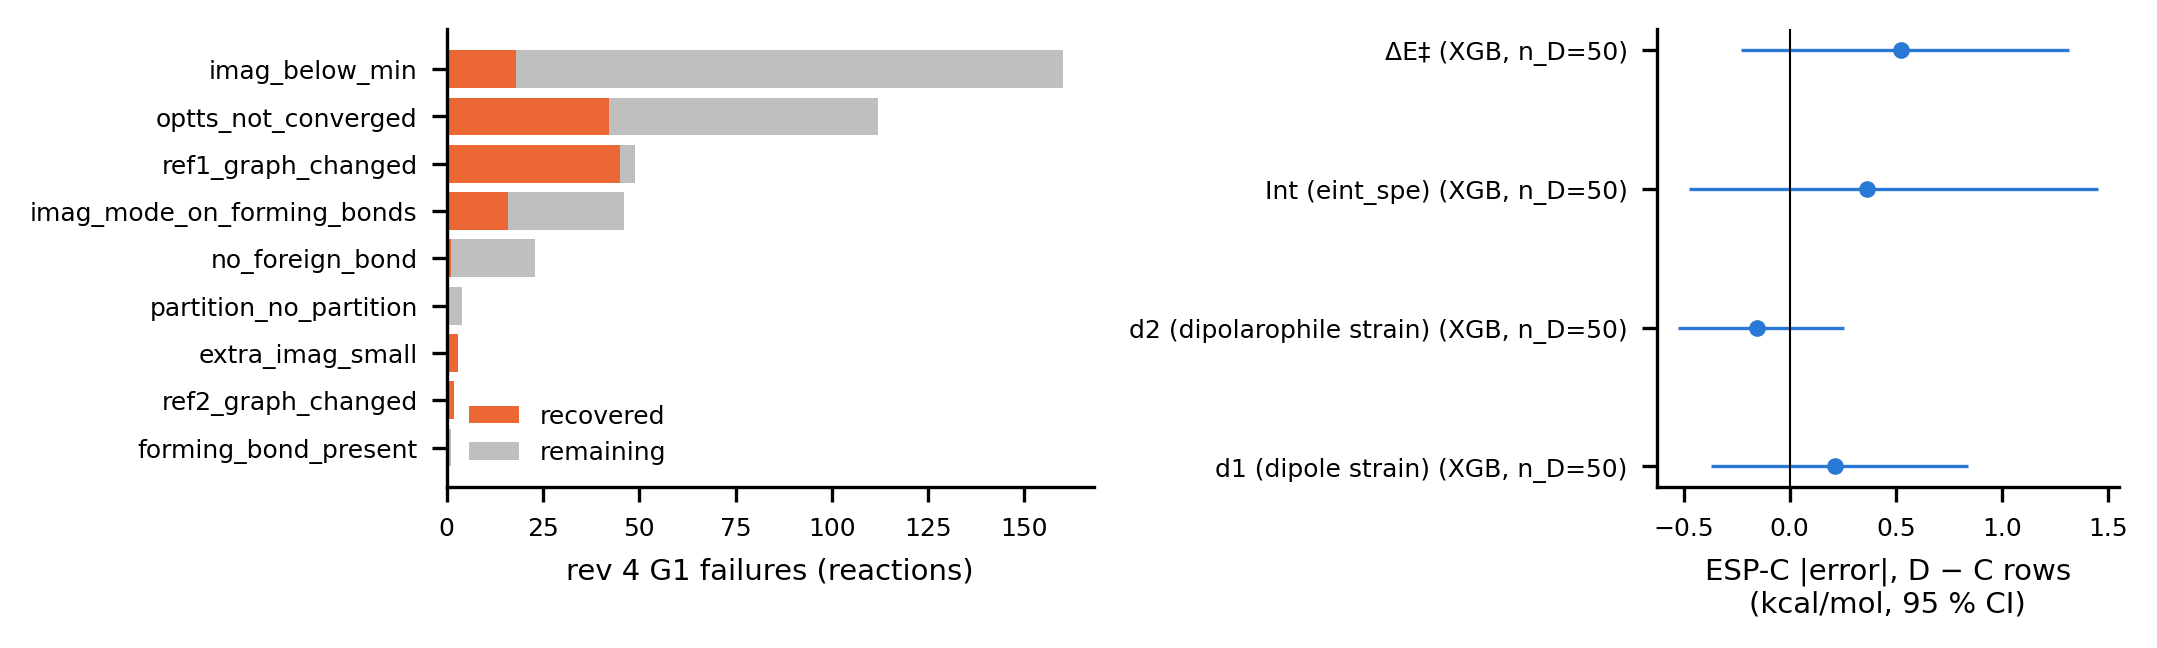

Values plotted in this chart, from the file beside it:
category, n_rev4, n_recovered, n_remaining, panel, target, model, representative, n_D, n_C, mae_D, mae_C, diff_D_minus_C, ci_lo, ci_hi, unit
imag_below_min, 160.0, 18.0, 142.0, recovery, , , , , , , , , , , 
optts_not_converged, 112.0, 42.0, 70.0, recovery, , , , , , , , , , , 
ref1_graph_changed, 49.0, 45.0, 4.0, recovery, , , , , , , , , , , 
imag_mode_on_forming_bonds, 46.0, 16.0, 30.0, recovery, , , , , , , , , , , 
no_foreign_bond, 23.0, 1.0, 22.0, recovery, , , , , , , , , , , 
partition_no_partition, 4.0, 0.0, 4.0, recovery, , , , , , , , , , , 
extra_imag_small, 3.0, 3.0, 0.0, recovery, , , , , , , , , , , 
ref2_graph_changed, 2.0, 2.0, 0.0, recovery, , , , , , , , , , , 
forming_bond_present, 1.0, 0.0, 1.0, recovery, , , , , , , , , , , 
, , , , bias, d1, XGB, True, 50.0, 1397, 2.633, 2.418, 0.2144, -0.3701, 0.8396, reaction (seed-averaged |error|)
, , , , bias, d2, XGB, True, 50.0, 1397, 1.46, 1.615, -0.1549, -0.5274, 0.2551, reaction (seed-averaged |error|)
, , , , bias, Int, XGB, True, 50.0, 1397, 2.623, 2.258, 0.3647, -0.4767, 1.452, reaction (seed-averaged |error|)
, , , , bias, dEa, XGB, True, 50.0, 1397, 3.312, 2.787, 0.5247, -0.2302, 1.316, reaction (seed-averaged |error|)
